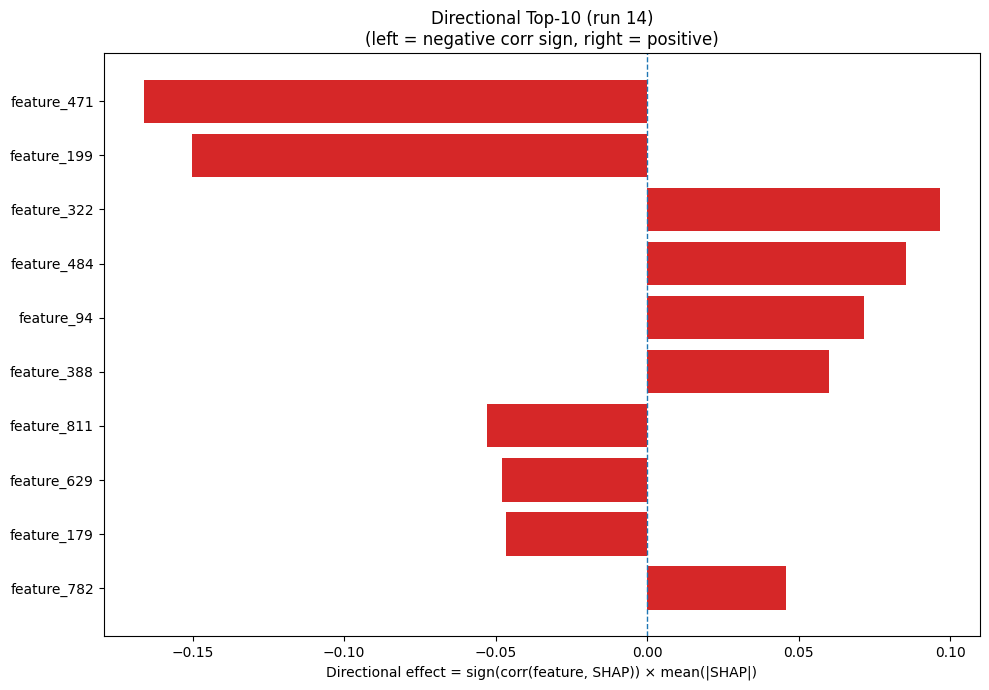

Values plotted in this chart, from the file beside it:
Index, Feature, CorrSign, MeanAbsSHAP, DirectionalEffect
471, feature_471, -1.0, 0.1662, -0.1662
199, feature_199, -1.0, 0.15, -0.15
322, feature_322, 1.0, 0.09663, 0.09663
484, feature_484, 1.0, 0.08534, 0.08534
94, feature_94, 1.0, 0.07151, 0.07151
388, feature_388, 1.0, 0.05988, 0.05988
811, feature_811, -1.0, 0.05294, -0.05294
629, feature_629, -1.0, 0.04793, -0.04793
179, feature_179, -1.0, 0.04665, -0.04665
782, feature_782, 1.0, 0.04593, 0.04593
231, feature_231, 1.0, 0.0441, 0.0441
1020, feature_1020, 1.0, 0.04306, 0.04306
259, feature_259, 1.0, 0.04183, 0.04183
1019, feature_1019, 1.0, 0.03822, 0.03822
832, feature_832, -1.0, 0.03752, -0.03752
1014, feature_1014, -1.0, 0.03675, -0.03675
403, feature_403, -1.0, 0.03634, -0.03634
614, feature_614, -1.0, 0.03435, -0.03435
649, feature_649, 1.0, 0.03417, 0.03417
75, feature_75, 1.0, 0.03376, 0.03376
493, feature_493, -1.0, 0.03227, -0.03227
166, feature_166, 1.0, 0.0309, 0.0309
710, feature_710, -1.0, 0.02969, -0.02969
295, feature_295, -1.0, 0.02943, -0.02943
802, feature_802, 1.0, 0.02893, 0.02893
239, feature_239, 1.0, 0.02805, 0.02805
241, feature_241, -1.0, 0.02736, -0.02736
18, W, -1.0, 0.02662, -0.02662
586, feature_586, -1.0, 0.02471, -0.02471
988, feature_988, 1.0, 0.0243, 0.0243
17, V, 1.0, 0.02313, 0.02313
642, feature_642, -1.0, 0.02262, -0.02262
809, feature_809, -1.0, 0.02255, -0.02255
6, H, -1.0, 0.02233, -0.02233
278, feature_278, 1.0, 0.02224, 0.02224
178, feature_178, 1.0, 0.02212, 0.02212
514, feature_514, -1.0, 0.02116, -0.02116
795, feature_795, 1.0, 0.02107, 0.02107
390, feature_390, 1.0, 0.02103, 0.02103
210, feature_210, -1.0, 0.02072, -0.02072
860, feature_860, -1.0, 0.01931, -0.01931
412, feature_412, 1.0, 0.01916, 0.01916
150, feature_150, 1.0, 0.01841, 0.01841
452, feature_452, -1.0, 0.01823, -0.01823
87, feature_87, -1.0, 0.01787, -0.01787
538, feature_538, -1.0, 0.01785, -0.01785
209, feature_209, 1.0, 0.01704, 0.01704
640, feature_640, -1.0, 0.01593, -0.01593
604, feature_604, -1.0, 0.01575, -0.01575
925, feature_925, -1.0, 0.01465, -0.01465
577, feature_577, -1.0, 0.01421, -0.01421
733, feature_733, -1.0, 0.01417, -0.01417
52, feature_52, 1.0, 0.01387, 0.01387
143, feature_143, 1.0, 0.01383, 0.01383
350, feature_350, 1.0, 0.01336, 0.01336
506, feature_506, 1.0, 0.01336, 0.01336
72, feature_72, 1.0, 0.01325, 0.01325
28, SS8_T, -1.0, 0.01323, -0.01323
531, feature_531, -1.0, 0.01318, -0.01318
975, feature_975, -1.0, 0.01251, -0.01251
... 964 more rows
